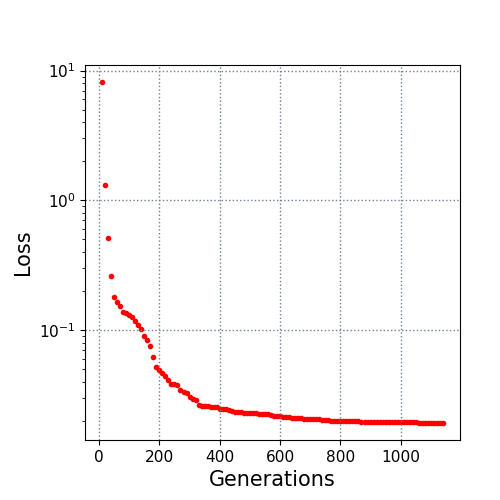

The data file committed next to this chart (first rows):
10.0, 8.167222
20.0, 1.306
30.0, 0.5117
40.0, 0.2614
50.0, 0.1812
60.0, 0.1652
70.0, 0.1527
80.0, 0.1382
90.0, 0.1345
100.0, 0.1313
110.0, 0.1254
120.0, 0.1183
130.0, 0.1085
140.0, 0.1027
150.0, 0.09066
160.0, 0.08411
170.0, 0.07599
180.0, 0.06193
190.0, 0.0524
200.0, 0.04961
210.0, 0.04646
220.0, 0.04399
230.0, 0.0409
240.0, 0.03861
250.0, 0.0385
260.0, 0.03762
270.0, 0.03463
280.0, 0.03304
290.0, 0.03265
300.0, 0.03025
310.0, 0.02968
320.0, 0.02886
330.0, 0.02663
340.0, 0.0261
350.0, 0.0261
360.0, 0.02578
370.0, 0.02548
380.0, 0.02548
390.0, 0.02544
400.0, 0.02479
410.0, 0.02477
420.0, 0.02447
430.0, 0.02409
440.0, 0.02382
450.0, 0.02327
460.0, 0.02322
470.0, 0.02317
480.0, 0.02302
490.0, 0.02289
500.0, 0.02287
510.0, 0.02287
520.0, 0.02283
530.0, 0.02245
540.0, 0.02245
550.0, 0.02245
560.0, 0.02236
570.0, 0.02219
580.0, 0.02192
590.0, 0.02185
600.0, 0.02181
610.0, 0.0215
... 53 more rows
